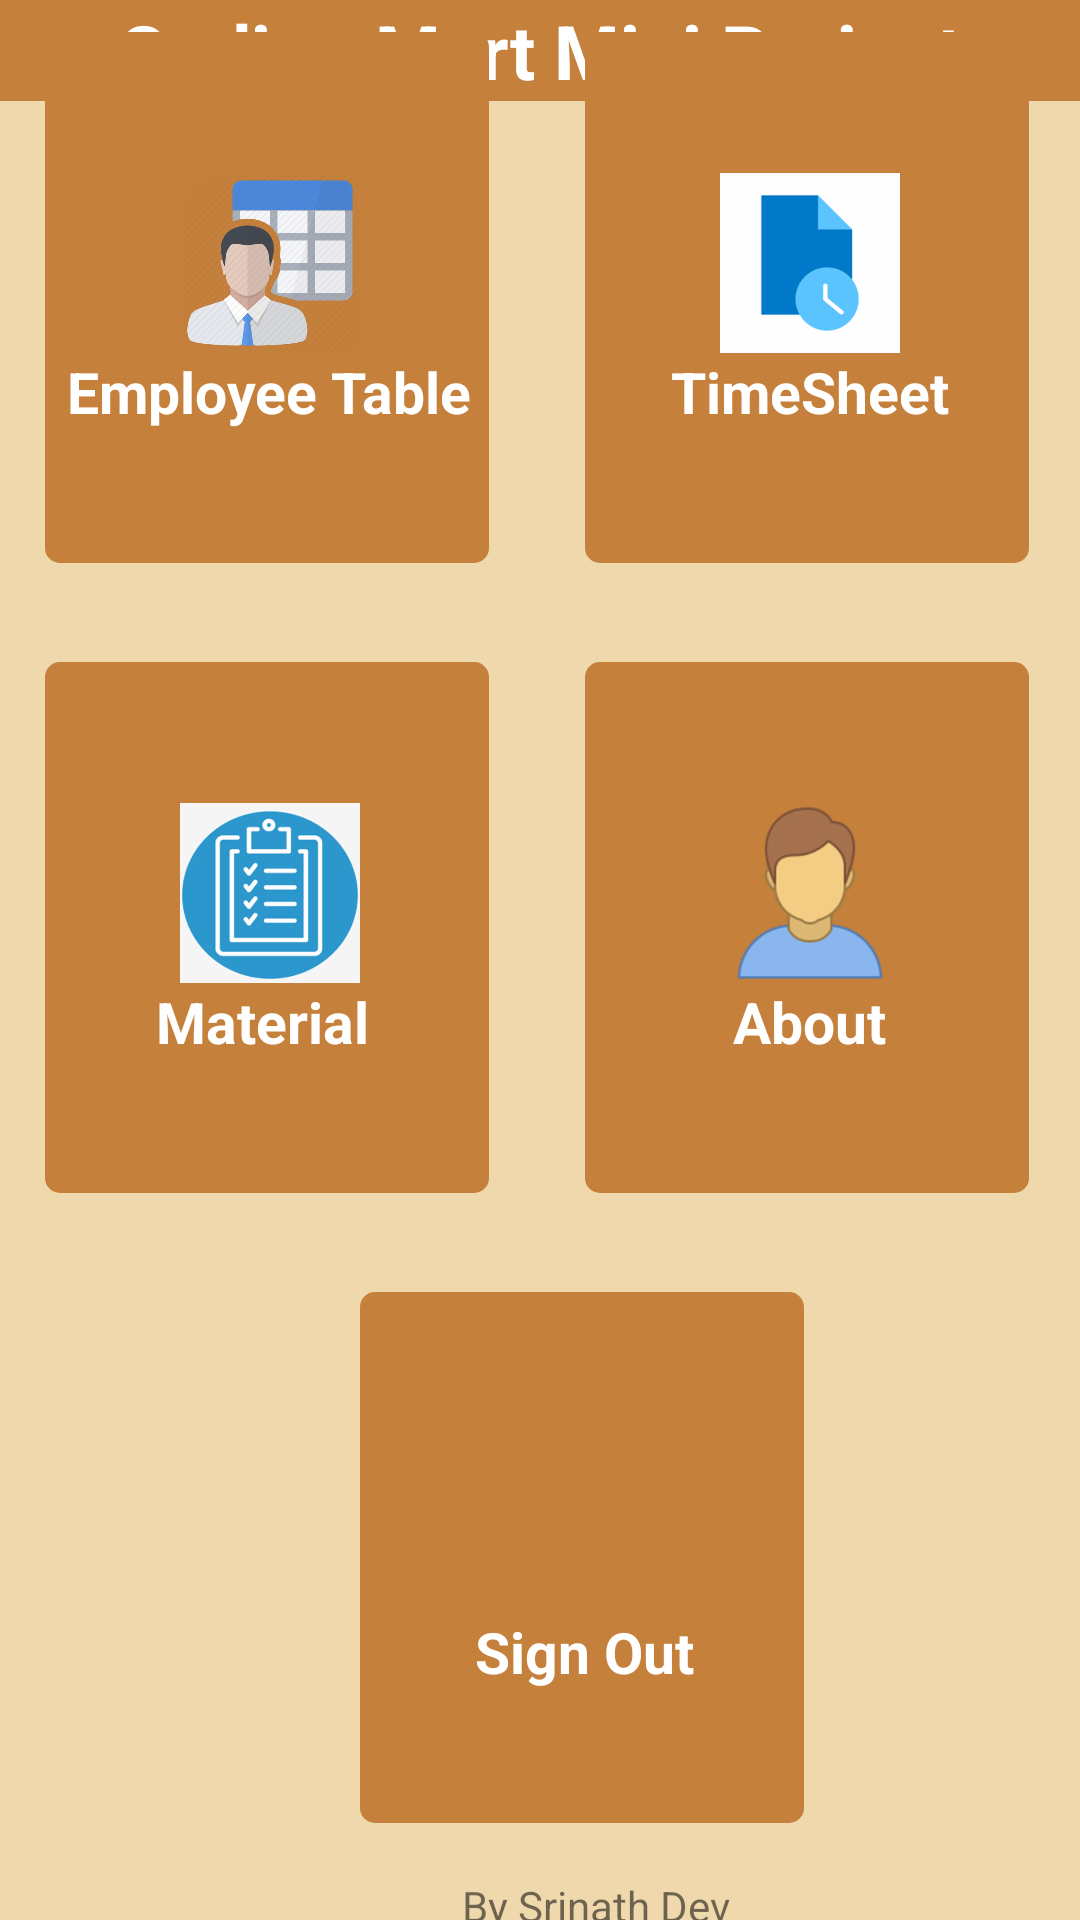

Reconstruct the res/layout file that produces this screen, plus the resources it refers to.
<!-- AndroidManifest.xml: application theme Theme.CodemartSrinath -->
<!-- res/layout/activity_home.xml -->
<?xml version="1.0" encoding="utf-8"?>
<RelativeLayout xmlns:android="http://schemas.android.com/apk/res/android"
    xmlns:app="http://schemas.android.com/apk/res-auto"
    xmlns:tools="http://schemas.android.com/tools"
    android:layout_width="match_parent"
    android:background="#EFD8AB"
    android:layout_height="match_parent"
    tools:context=".HomeActivity">
    <LinearLayout
        android:layout_width="match_parent"
        android:gravity="center"
        android:background="@color/colorPrimary"
        android:layout_height="wrap_content">


        <TextView
            android:layout_width="wrap_content"
            android:textStyle="bold"
            android:text="Coding Mart Mini Project"
            android:textColor="@android:color/white"
            android:textSize="25dp"
            android:layout_height="wrap_content"/>


    </LinearLayout>

    <ScrollView
        android:layout_width="match_parent"
        android:layout_height="match_parent"
        android:scrollbarStyle="outsideOverlay"
        android:scrollbars="none"
        >

        <LinearLayout
            android:gravity="center"
            android:layout_gravity="center"
            android:layout_width="match_parent"
            android:layout_height="match_parent"
            android:orientation="vertical">


            <LinearLayout
                android:layout_width="match_parent"
                android:layout_height="match_parent"
                android:gravity="top|center_horizontal"
                android:orientation="horizontal">

                <LinearLayout
                    android:layout_width="wrap_content"
                    android:layout_height="wrap_content"
                    android:padding="15dp">

                    <LinearLayout
                        android:id="@+id/ambu"
                        android:layout_width="150dp"
                        android:layout_height="180dp"
                        android:background="@drawable/home_card"
                        android:gravity="center"
                        android:orientation="vertical">

                        <ImageView
                            android:layout_width="60dp"
                            android:layout_height="60dp"
                            android:background="@drawable/tableemployee">

                        </ImageView>

                        <TextView
                            android:layout_width="wrap_content"
                            android:layout_height="wrap_content"
                            android:text="Employee Table"
                            android:textColor="@color/white"
                            android:textSize="19dp"
                            android:textStyle="bold">

                        </TextView>
                    </LinearLayout>
                </LinearLayout>

                <LinearLayout
                    android:layout_width="wrap_content"
                    android:layout_height="wrap_content"
                    android:padding="15dp">

                    <LinearLayout
                        android:id="@+id/theft"
                        android:layout_width="150dp"
                        android:layout_height="180dp"
                        android:background="@drawable/home_card"
                        android:gravity="center"
                        android:orientation="vertical">

                        <ImageView
                            android:layout_width="60dp"
                            android:layout_height="60dp"
                            android:background="@drawable/timesheet">

                        </ImageView>

                        <TextView
                            android:layout_width="wrap_content"
                            android:layout_height="wrap_content"
                            android:text="TimeSheet"
                            android:textColor="@color/white"
                            android:textSize="19dp"

                            android:textStyle="bold">

                        </TextView>
                    </LinearLayout>
                </LinearLayout>
            </LinearLayout>
            <LinearLayout
                android:gravity="top|center_horizontal"
                android:layout_width="match_parent"
                android:layout_height="wrap_content"
                android:orientation="horizontal">
                <LinearLayout
                    android:layout_width="wrap_content"
                    android:padding="15dp"
                    android:layout_height="wrap_content">
                    <LinearLayout
                        android:layout_width="150dp"
                        android:layout_height="180dp"
                        android:gravity="center"
                        android:id="@+id/fire"
                        android:orientation="vertical"
                        android:background="@drawable/home_card">
                        <ImageView
                            android:layout_width="60dp"
                            android:layout_height="60dp"
                            android:background="@drawable/pr">

                        </ImageView>
                        <TextView
                            android:textColor="@color/white"
                            android:layout_width="wrap_content"
                            android:layout_height="wrap_content"
                            android:textStyle="bold"
                            android:text="Material "
                            android:textSize="19dp">

                        </TextView>
                    </LinearLayout>
                </LinearLayout>
                <LinearLayout
                    android:layout_width="wrap_content"
                    android:padding="15dp"
                    android:layout_height="wrap_content">
                    <LinearLayout
                        android:layout_width="150dp"
                        android:layout_height="180dp"
                        android:id="@+id/women"
                        android:gravity="center"
                        android:orientation="vertical"
                        android:background="@drawable/home_card">
                        <ImageView
                            android:layout_width="60dp"
                            android:layout_height="60dp"
                            android:background="@drawable/person">

                        </ImageView>
                        <TextView
                            android:layout_width="wrap_content"
                            android:layout_height="wrap_content"
                            android:text="About"
                            android:textStyle="bold"
                            android:textColor="@color/white"

                            android:textSize="19dp">

                        </TextView>
                    </LinearLayout>
                </LinearLayout>
            </LinearLayout>
            <LinearLayout
                android:gravity="top|center_horizontal"
                android:layout_width="match_parent"
                android:layout_height="wrap_content"
                android:orientation="horizontal">
                <LinearLayout
                    android:layout_width="wrap_content"
                    android:padding="15dp"
                    android:layout_height="wrap_content">

                </LinearLayout>
                <LinearLayout
                    android:layout_width="wrap_content"
                    android:padding="15dp"

                    android:layout_height="wrap_content">

                    <LinearLayout
                        android:layout_width="150dp"
                        android:layout_height="180dp"
                        android:id="@+id/signOut"
                        android:gravity="center"
                        android:orientation="vertical"
                        android:background="@drawable/home_card">
                        <ImageView
                            android:layout_width="60dp"
                            android:layout_height="60dp"
                            android:background="@drawable/ic_baseline_exit_to_app_24"
                            app:tint="@color/white">

                        </ImageView>
                        <TextView
                            android:layout_width="wrap_content"
                            android:layout_height="wrap_content"
                            android:text="Sign Out"
                            android:textStyle="bold"
                            android:textColor="@color/white"

                            android:textSize="19dp">

                        </TextView>
                    </LinearLayout>



                </LinearLayout>

            </LinearLayout>

            <LinearLayout
                android:layout_width="match_parent"
                android:layout_height="match_parent"
                android:layout_gravity="center"
                android:orientation="vertical">

                <TextView
                    android:layout_width="match_parent"
                    android:layout_height="wrap_content"
                    android:gravity="center"
                    android:text="           By Srinath Dev" />

            </LinearLayout>
        </LinearLayout>
    </ScrollView>

</RelativeLayout>
<!-- resources referenced by this layout -->
<resources>
  <color name="colorPrimary">#C5803C</color>
  <color name="white">#FFFFFFFF</color>
  <!-- drawable home_card (drawable-hdpi) -->
  <?xml version="1.0" encoding="utf-8"?>
  <layer-list xmlns:android="http://schemas.android.com/apk/res/android">
  
      <item android:right="2dp" android:left="0dp" android:bottom="3dp">
          <shape
              android:shape="rectangle">
              <solid android:color="@color/colorPrimary"/>
              <corners android:radius="5dp"/>
          </shape>
      </item>
  </layer-list>
  <!-- drawable person: png bitmap (drawable-hdpi, 6662 bytes) -->
  <!-- drawable pr: png bitmap (drawable-hdpi, 9747 bytes) -->
  <!-- drawable tableemployee: png bitmap (drawable-hdpi, 41456 bytes) -->
  <!-- drawable timesheet: png bitmap (drawable-hdpi, 2977 bytes) -->
  <style name="Theme.CodemartSrinath" parent="Theme.AppCompat.Light.NoActionBar">
          
          <item name="colorPrimary">@color/purple_500</item>
          <item name="colorPrimaryVariant">@color/purple_700</item>
          <item name="colorOnPrimary">@color/white</item>
          
          <item name="colorSecondary">@color/teal_200</item>
          <item name="colorSecondaryVariant">@color/teal_700</item>
          <item name="colorOnSecondary">@color/black</item>
          
          <item name="android:statusBarColor" tools:targetApi="l">?attr/colorPrimaryVariant</item>
          
      </style>
  <color name="purple_500">#C5803C</color>
  <color name="purple_700">#C5803C</color>
  <color name="teal_200">#FF03DAC5</color>
  <color name="teal_700">#FF018786</color>
  <color name="black">#FF000000</color>
</resources>
